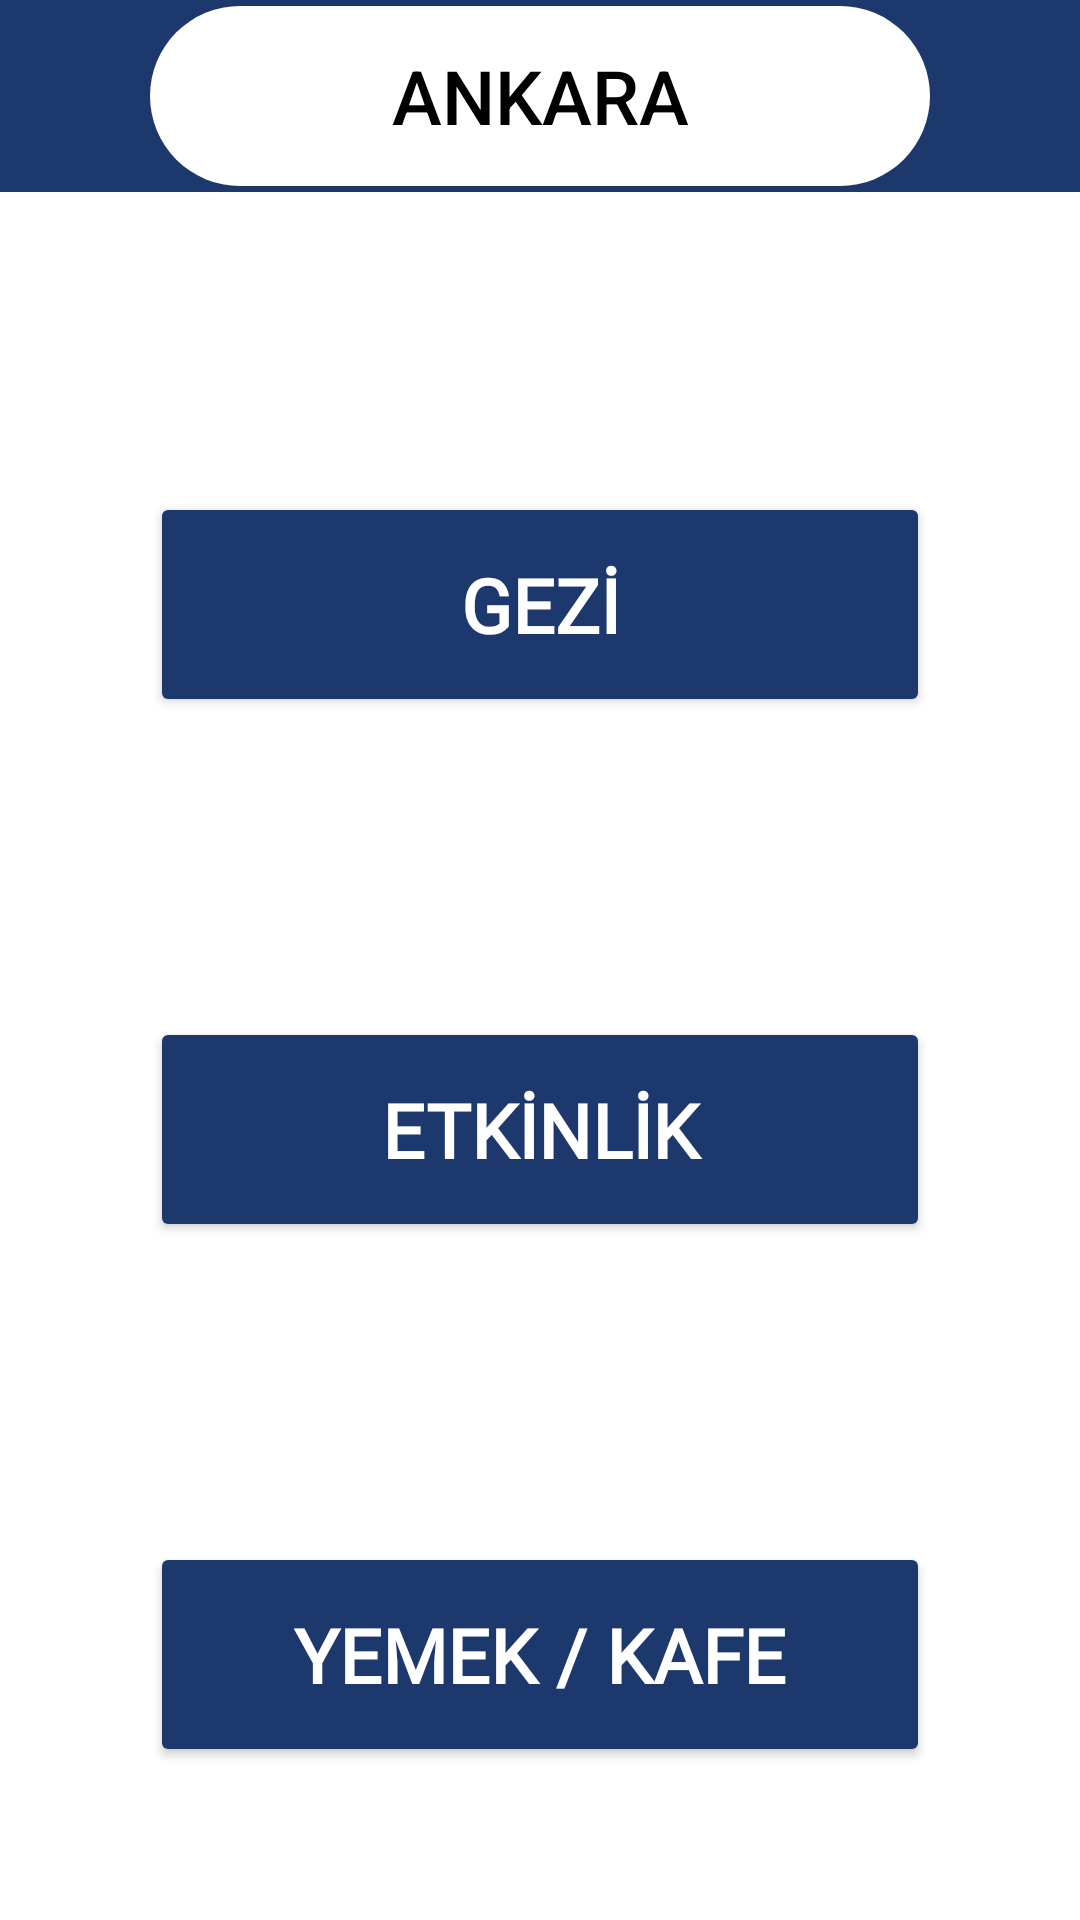

Android layout source for this screen:
<!-- AndroidManifest.xml: application theme Theme.MyApplication3 -->
<!-- res/layout/fragment_ankara.xml -->
<?xml version="1.0" encoding="utf-8"?>
    <androidx.constraintlayout.widget.ConstraintLayout xmlns:android="http://schemas.android.com/apk/res/android"
        xmlns:app="http://schemas.android.com/apk/res-auto"
        xmlns:tools="http://schemas.android.com/tools"
        android:layout_width="match_parent"
        android:layout_height="match_parent">

        <androidx.constraintlayout.widget.ConstraintLayout
            android:id="@+id/topPanel"
            android:layout_width="0dp"
            android:layout_height="0dp"
            android:background="#1C386D"
            app:layout_constraintTop_toTopOf="parent"
            app:layout_constraintStart_toStartOf="parent"
            app:layout_constraintEnd_toEndOf="parent"
            app:layout_constraintHeight_percent="0.1">

            <TextView
                android:id="@+id/headTextView"
                android:layout_width="0dp"
                android:layout_height="60dp"
                android:layout_marginStart="50dp"
                android:layout_marginEnd="50dp"
                android:background="@drawable/bg_home_design"
                android:fontFamily="sans-serif-medium"
                android:text="ankara"
                android:gravity="center"
                android:textAllCaps="true"
                android:textColor="@color/black"
                android:textSize="25sp"
                app:layout_constraintStart_toStartOf="parent"
                app:layout_constraintEnd_toEndOf="parent"
                app:layout_constraintTop_toTopOf="parent"
                app:layout_constraintBottom_toBottomOf="parent" />

        </androidx.constraintlayout.widget.ConstraintLayout>


    <androidx.constraintlayout.widget.ConstraintLayout
        android:id="@+id/bottomPanel"
        android:layout_width="0dp"
        android:layout_height="0dp"
        android:background="@color/white"
        app:layout_constraintEnd_toEndOf="parent"
        app:layout_constraintHeight_percent="0.9"
        app:layout_constraintHorizontal_bias="0.0"
        app:layout_constraintStart_toStartOf="parent"
        app:layout_constraintTop_toBottomOf="@+id/topPanel">

        <Button
            android:id="@+id/buttonTravel"
            android:layout_width="0dp"
            android:layout_height="75dp"
            android:layout_marginStart="50dp"
            android:layout_marginTop="100dp"
            android:layout_marginEnd="50dp"
            android:backgroundTint="#1C386D"
            android:fontFamily="@font/allan"
            android:text="GEZİ"
            android:textColor="@color/white"
            android:textSize="25sp"
            android:textStyle="bold"
            app:icon="@drawable/airplane"
            app:iconTint="@color/white"
            app:iconSize="30dp"
            app:layout_constraintEnd_toEndOf="parent"
            app:layout_constraintStart_toStartOf="parent"
            app:layout_constraintTop_toTopOf="parent" />

        <Button
            android:id="@+id/buttonEntertainment"
            android:layout_width="0dp"
            android:layout_height="75dp"
            android:layout_marginStart="50dp"
            android:layout_marginTop="100dp"
            android:layout_marginEnd="50dp"
            android:backgroundTint="#1C386D"
            android:fontFamily="@font/allan"
            android:text="ETKİNLİK"
            android:textColor="@color/white"
            android:textSize="25sp"
            android:textStyle="bold"
            app:icon="@drawable/microphone"
            app:iconTint="@color/white"
            app:iconSize="30dp"
            app:layout_constraintEnd_toEndOf="parent"
            app:layout_constraintStart_toStartOf="parent"
            app:layout_constraintTop_toBottomOf="@id/buttonTravel" />

        <Button
            android:id="@+id/buttonFood"
            android:layout_width="0dp"
            android:layout_height="75dp"
            android:layout_marginStart="50dp"
            android:layout_marginTop="100dp"
            android:layout_marginEnd="50dp"
            android:backgroundTint="#1C386D"
            android:fontFamily="@font/allan"
            android:text="YEMEK / KAFE"
            android:textColor="@color/white"
            android:textSize="25sp"
            android:textStyle="bold"
            app:icon="@drawable/burger"
            app:iconTint="@color/white"
            app:iconSize="30dp"
            app:layout_constraintEnd_toEndOf="parent"
            app:layout_constraintStart_toStartOf="parent"
            app:layout_constraintTop_toBottomOf="@id/buttonEntertainment" />

    </androidx.constraintlayout.widget.ConstraintLayout>


</androidx.constraintlayout.widget.ConstraintLayout>
<!-- resources referenced by this layout -->
<resources>
  <color name="black">#FF000000</color>
  <color name="white">#FFFFFFFF</color>
  <!-- drawable bg_home_design (drawable) -->
  <?xml version="1.0" encoding="utf-8"?>
  <shape
      xmlns:android="http://schemas.android.com/apk/res/android">
      <solid android:color = "@color/white" />
      <corners android:radius="100dp" />
  </shape>
  <!-- drawable microphone: png bitmap (drawable, 15327 bytes) -->
  <style name="Theme.MyApplication3" parent="Base.Theme.MyApplication3" />
  <style name="Base.Theme.MyApplication3" parent="Theme.Material3.DayNight.NoActionBar">
          <item name="colorPrimary">@color/colorPrimary</item>
          <item name="colorOnPrimary">@color/colorOnPrimary</item>
          <item name="colorSurface">@color/white</item>
          <item name="colorOnSurface">@color/colorOnPrimary</item>
          <item name="colorOnBackground">@color/colorOnPrimary</item>
          <item name="colorControlActivated">@android:color/transparent</item>
  
      </style>
  <color name="colorPrimary">#BFBDBD</color>
  <color name="colorOnPrimary">#BFBDBD</color>
</resources>
